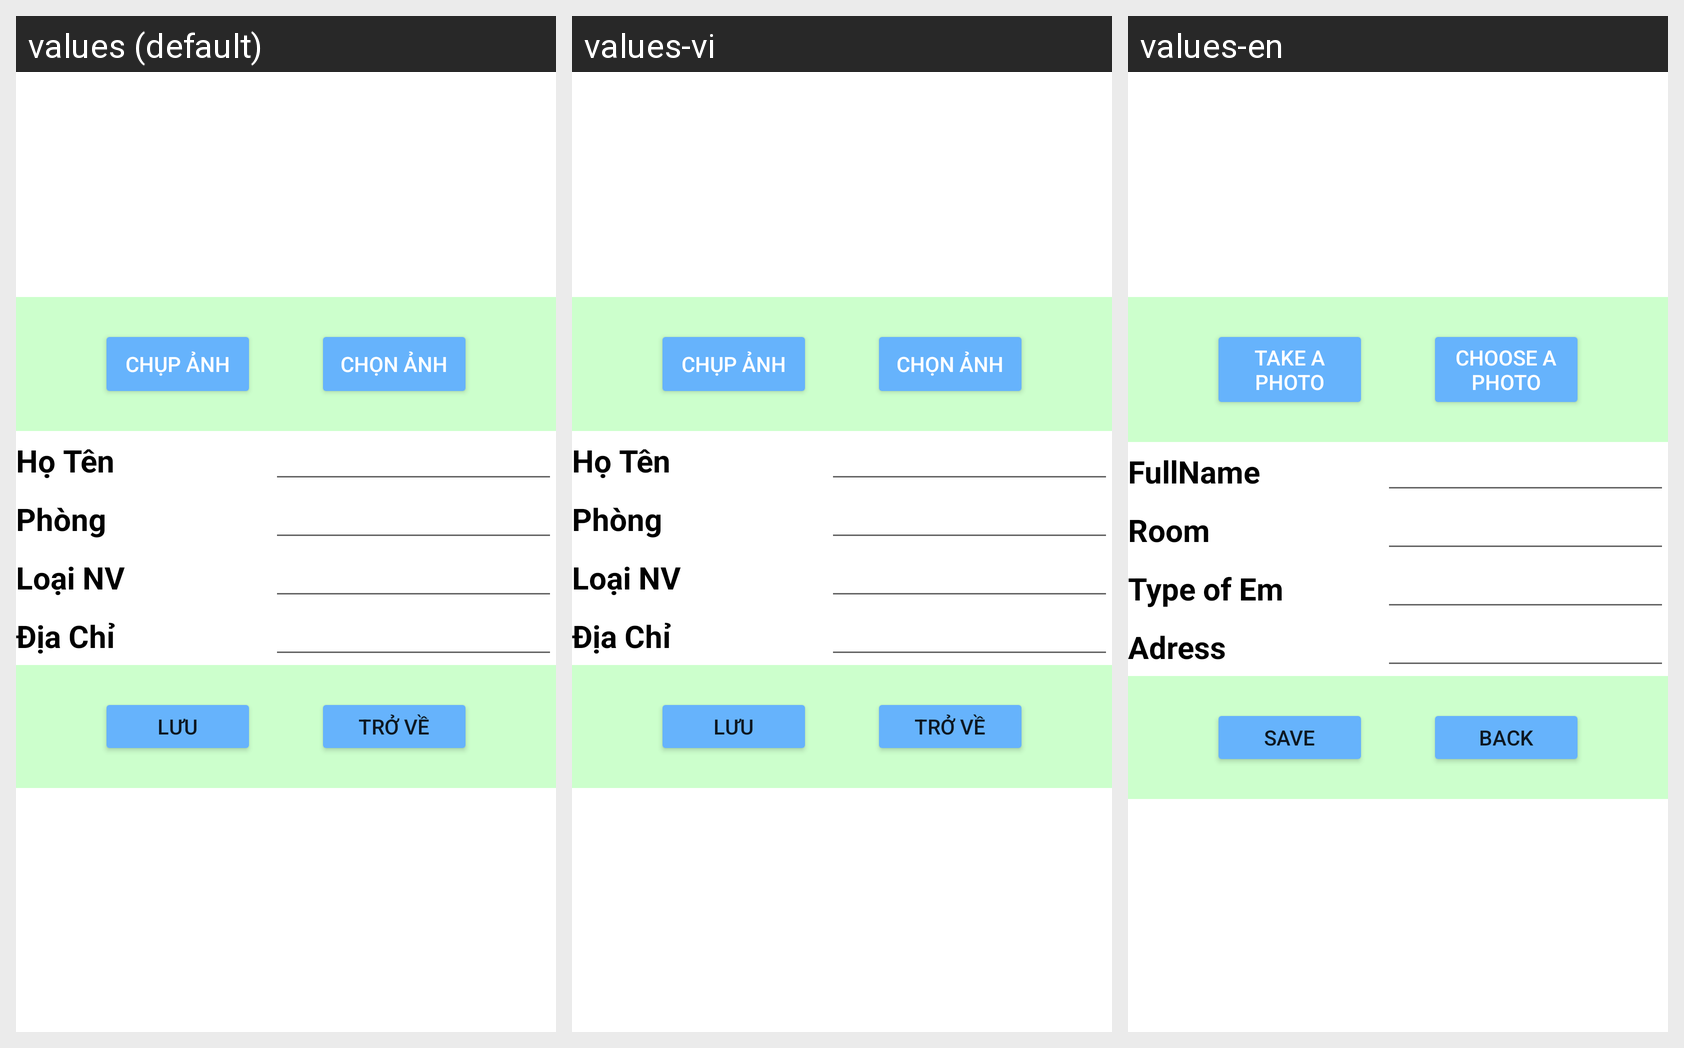

Strings drawn on this Android screen and how each of the app's shown locales translates them:
Android screen res/layout/activity_update.xml rendered under 3 locales, left to right: values (default), values-vi, values-en. Device: Nexus 5 (rendered at 1080×1920; each locale shown at half size, 540×960, under a caption strip naming it); theme Theme.nguyendangtin.
Strings drawn on this screen, with the default value and each locale's value (text and hints the layout hard-codes, and strings that could not be matched under every locale, appear in the picture but are not listed):

chup_anh
  values: Chụp Ảnh
  values-vi: Chụp Ảnh
  values-en: Take a photo

chon_anh
  values: Chọn Ảnh
  values-vi: Chọn Ảnh
  values-en: Choose a photo

full_name_add
  values: Họ Tên
  values-vi: Họ Tên
  values-en: FullName

room_add
  values: Phòng
  values-vi: Phòng
  values-en: Room

type_add
  values: Loại NV
  values-vi: Loại NV
  values-en: Type of Em

adress_add
  values: Địa Chỉ
  values-vi: Địa Chỉ
  values-en: Adress

save
  values: Lưu
  values-vi: Lưu
  values-en: Save

back_add
  values: Trở Về
  values-vi: Trở Về
  values-en: Back
